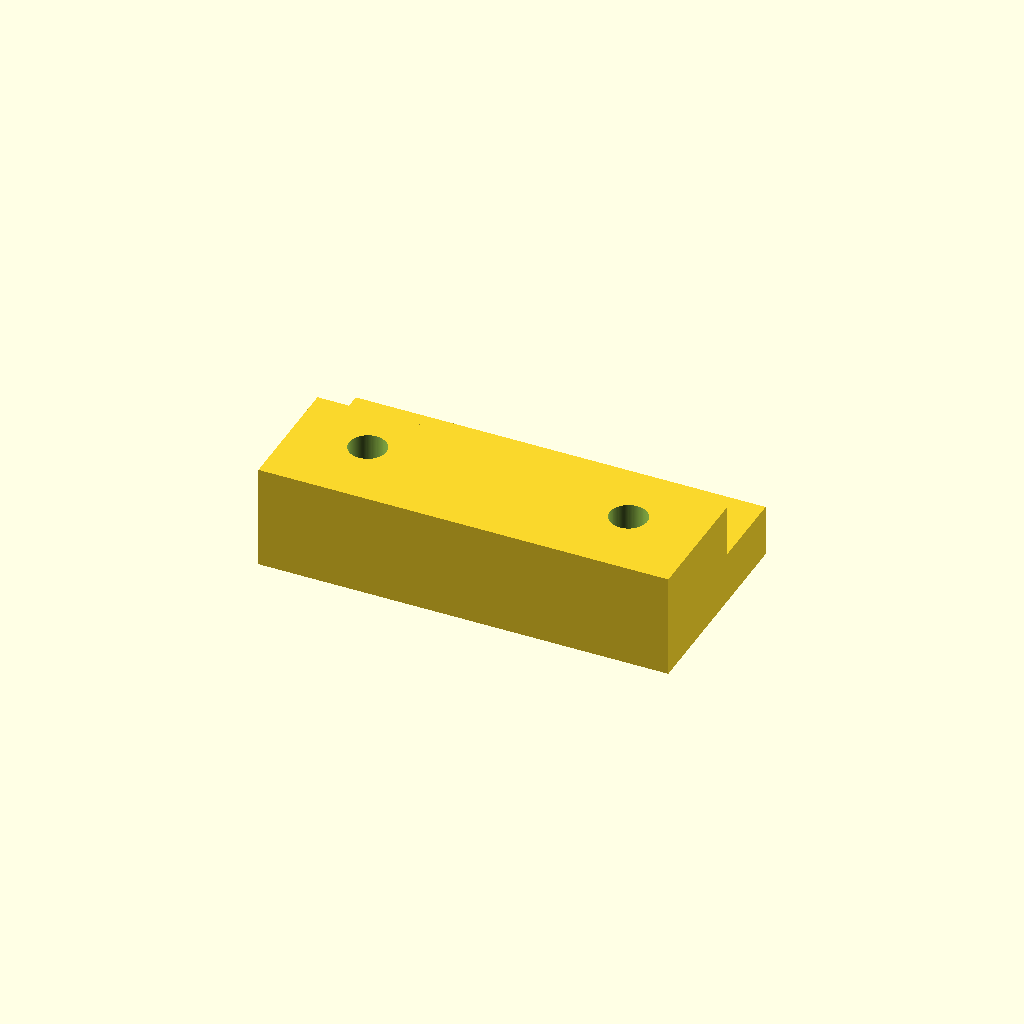
Cell 1 — every parameter at its default value.
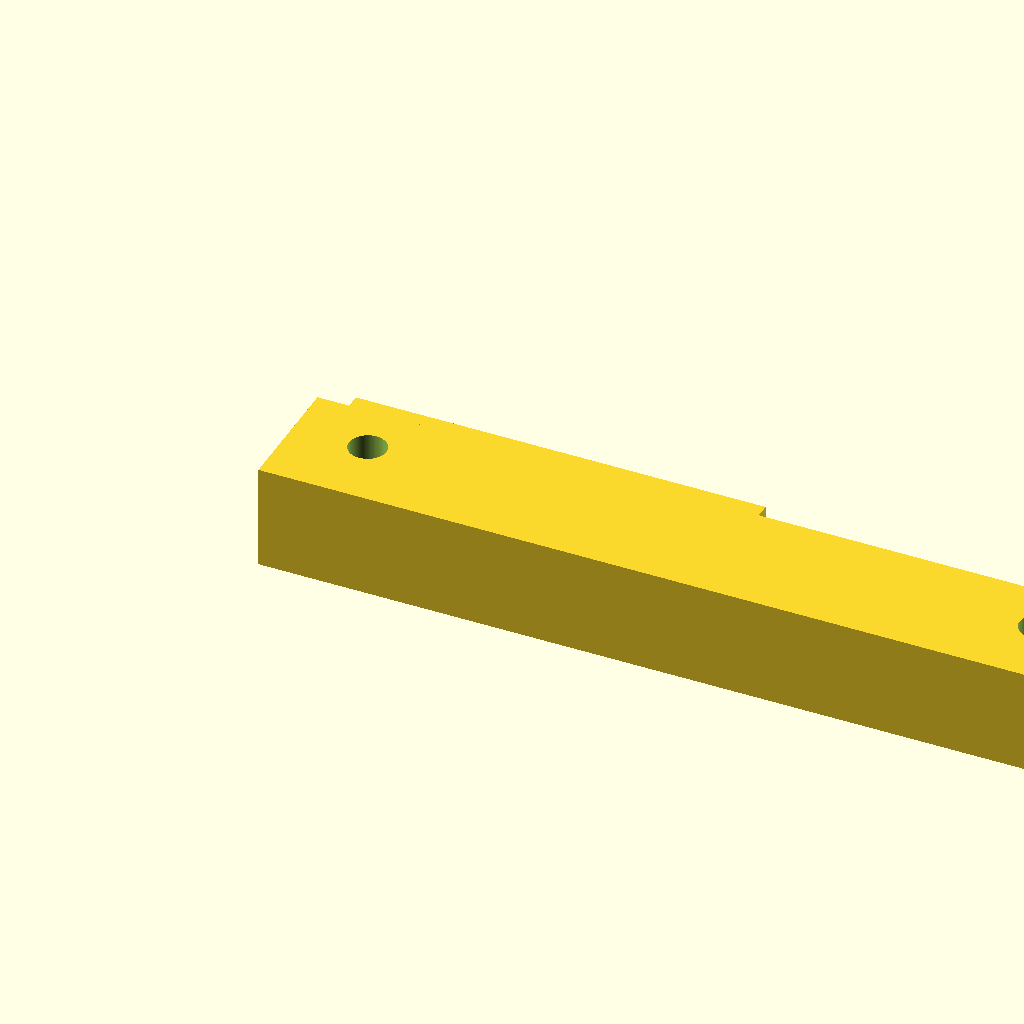
Cell 2 — cleat_x set to 110, the other parameters unchanged.
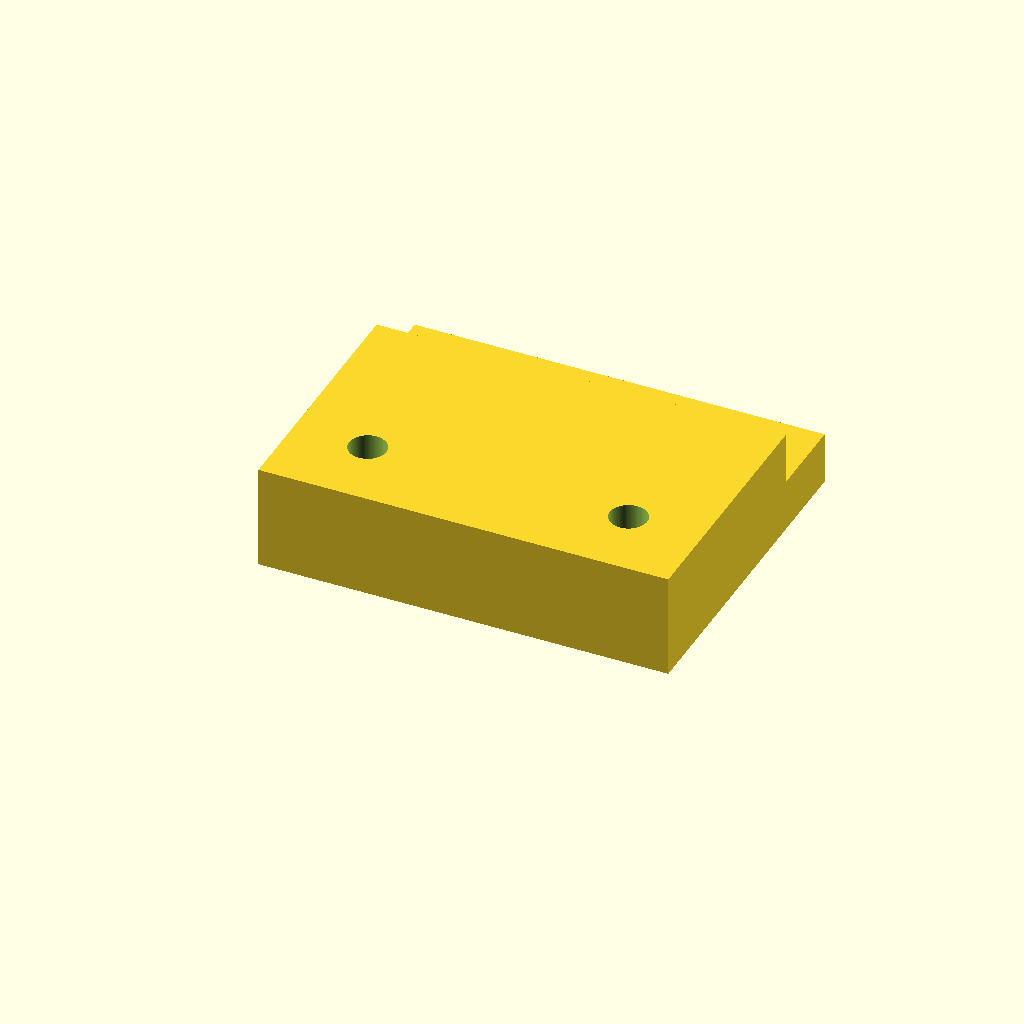
Cell 3: cleat_y = 34 (everything else at default).
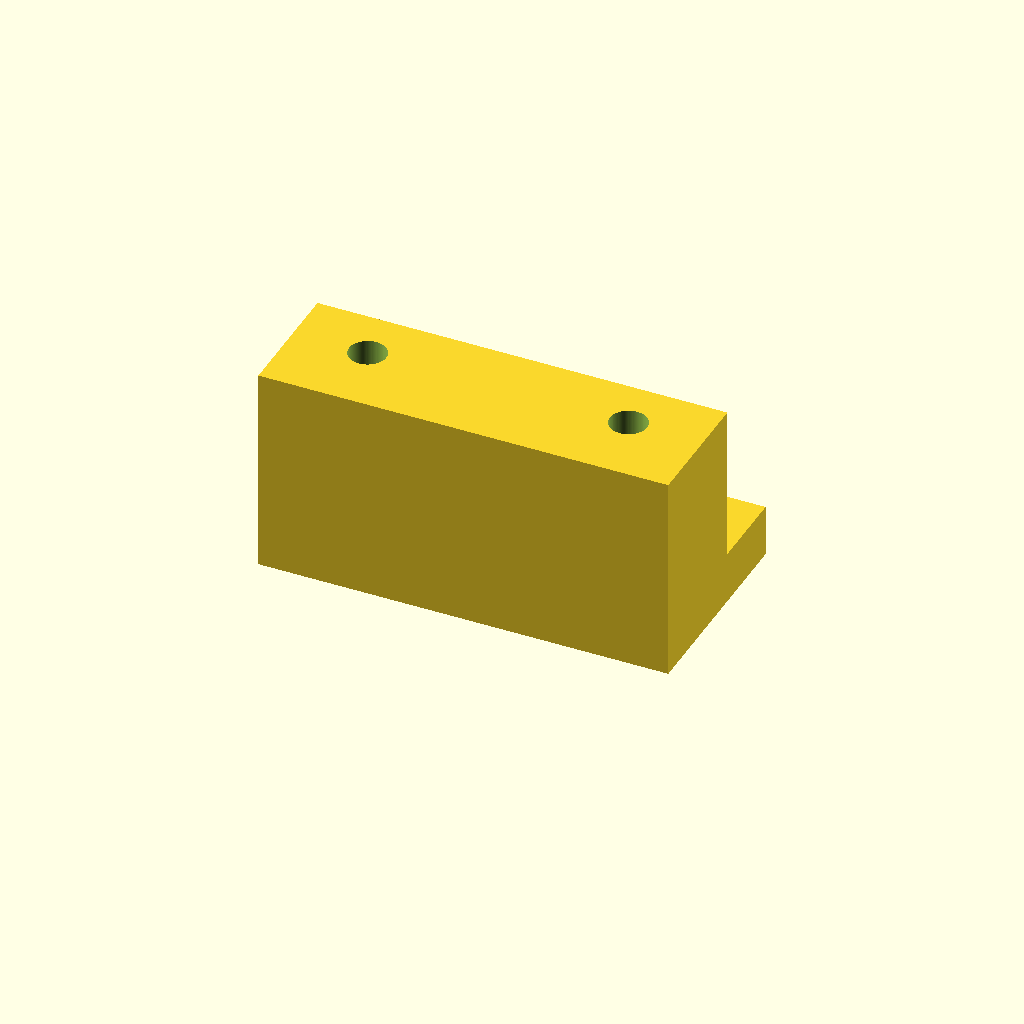
Cell 4: cleat_z = 28 (everything else at default).
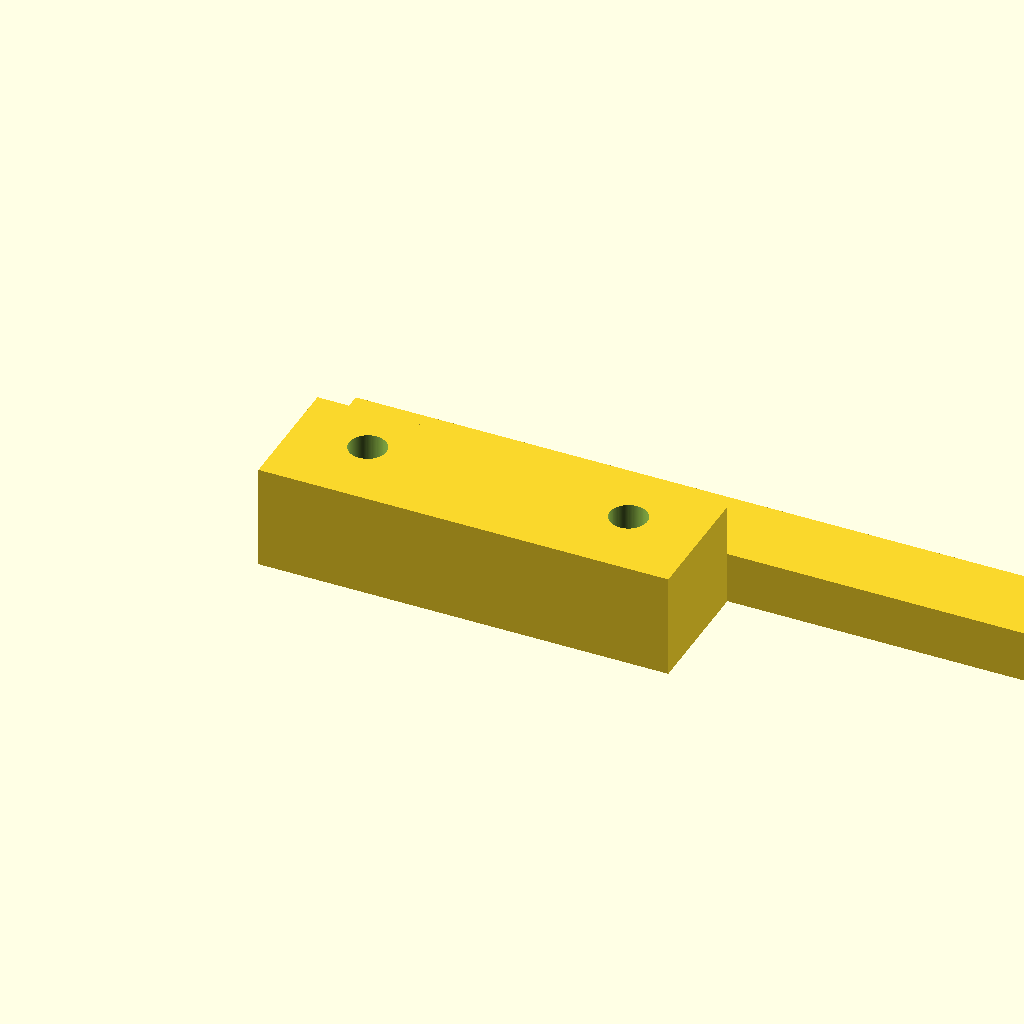
Cell 5 — hook_x set to 110, the other parameters unchanged.
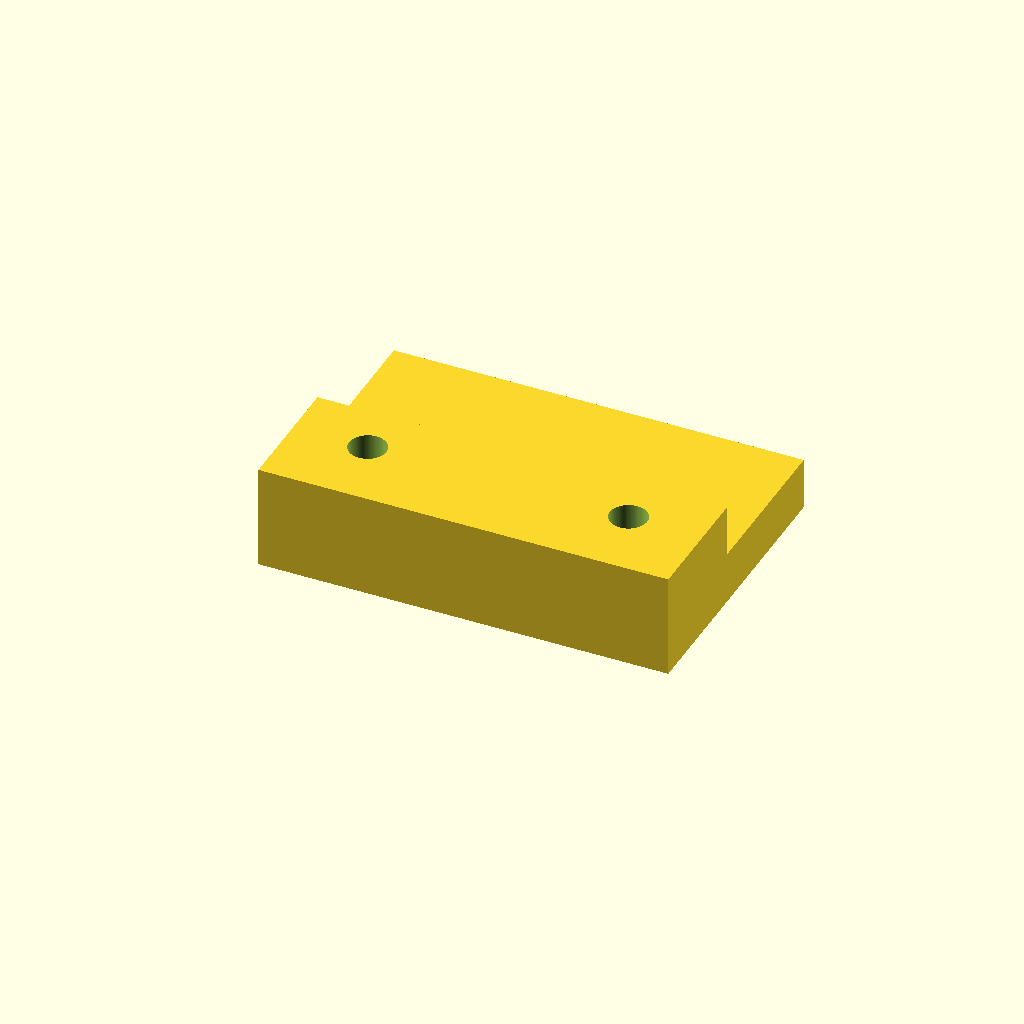
Cell 6: hook_y = 22 (everything else at default).
One fixed orthographic camera (rotation 55°, 0°, 25°; colour scheme Cornfield) for every cell.
The OpenSCAD source (Organization and Storage/Cat Planter hanger.scad):
cleat_x = 55;
cleat_y = 17;
cleat_z = 14;

hook_x = 55;
hook_y = 11;
hook_z = 7;


screw_head_r = 8.5 / 2;
screw_head_length = 6.5;
screwn_shaft_r = 5 / 2;
screw_length = 63;

$fn = 100;

module screw(screw_length, screw_head_length, screwn_shaft_r, screw_head_r) {
    union() {
        cylinder(screw_head_length, screw_head_r, screwn_shaft_r);
        translate([0, 0, screw_head_length]) {
            cylinder(h = screw_length, r = screwn_shaft_r);
        }
    }
} 

difference() {
    union() {
        cube([cleat_x, cleat_y, cleat_z]);
        translate([0, cleat_y, 0]) {
            cube([hook_x, hook_y, hook_z]);
        }
    }


    translate([10, 10, 0]) {
        screw(screw_length, screw_head_length, screwn_shaft_r, screw_head_r);
    }

    translate([(cleat_x - 10), 10, 0]) {
        screw(screw_length, screw_head_length, screwn_shaft_r, screw_head_r);
    }
}
Customizer parameters (derived from the source; name, type, default, range or options):
cleat_x: number, default 55
cleat_y: number, default 17
cleat_z: number, default 14
hook_x: number, default 55
hook_y: number, default 11
hook_z: number, default 7
screw_head_length: number, default 6.5
screw_length: number, default 63
